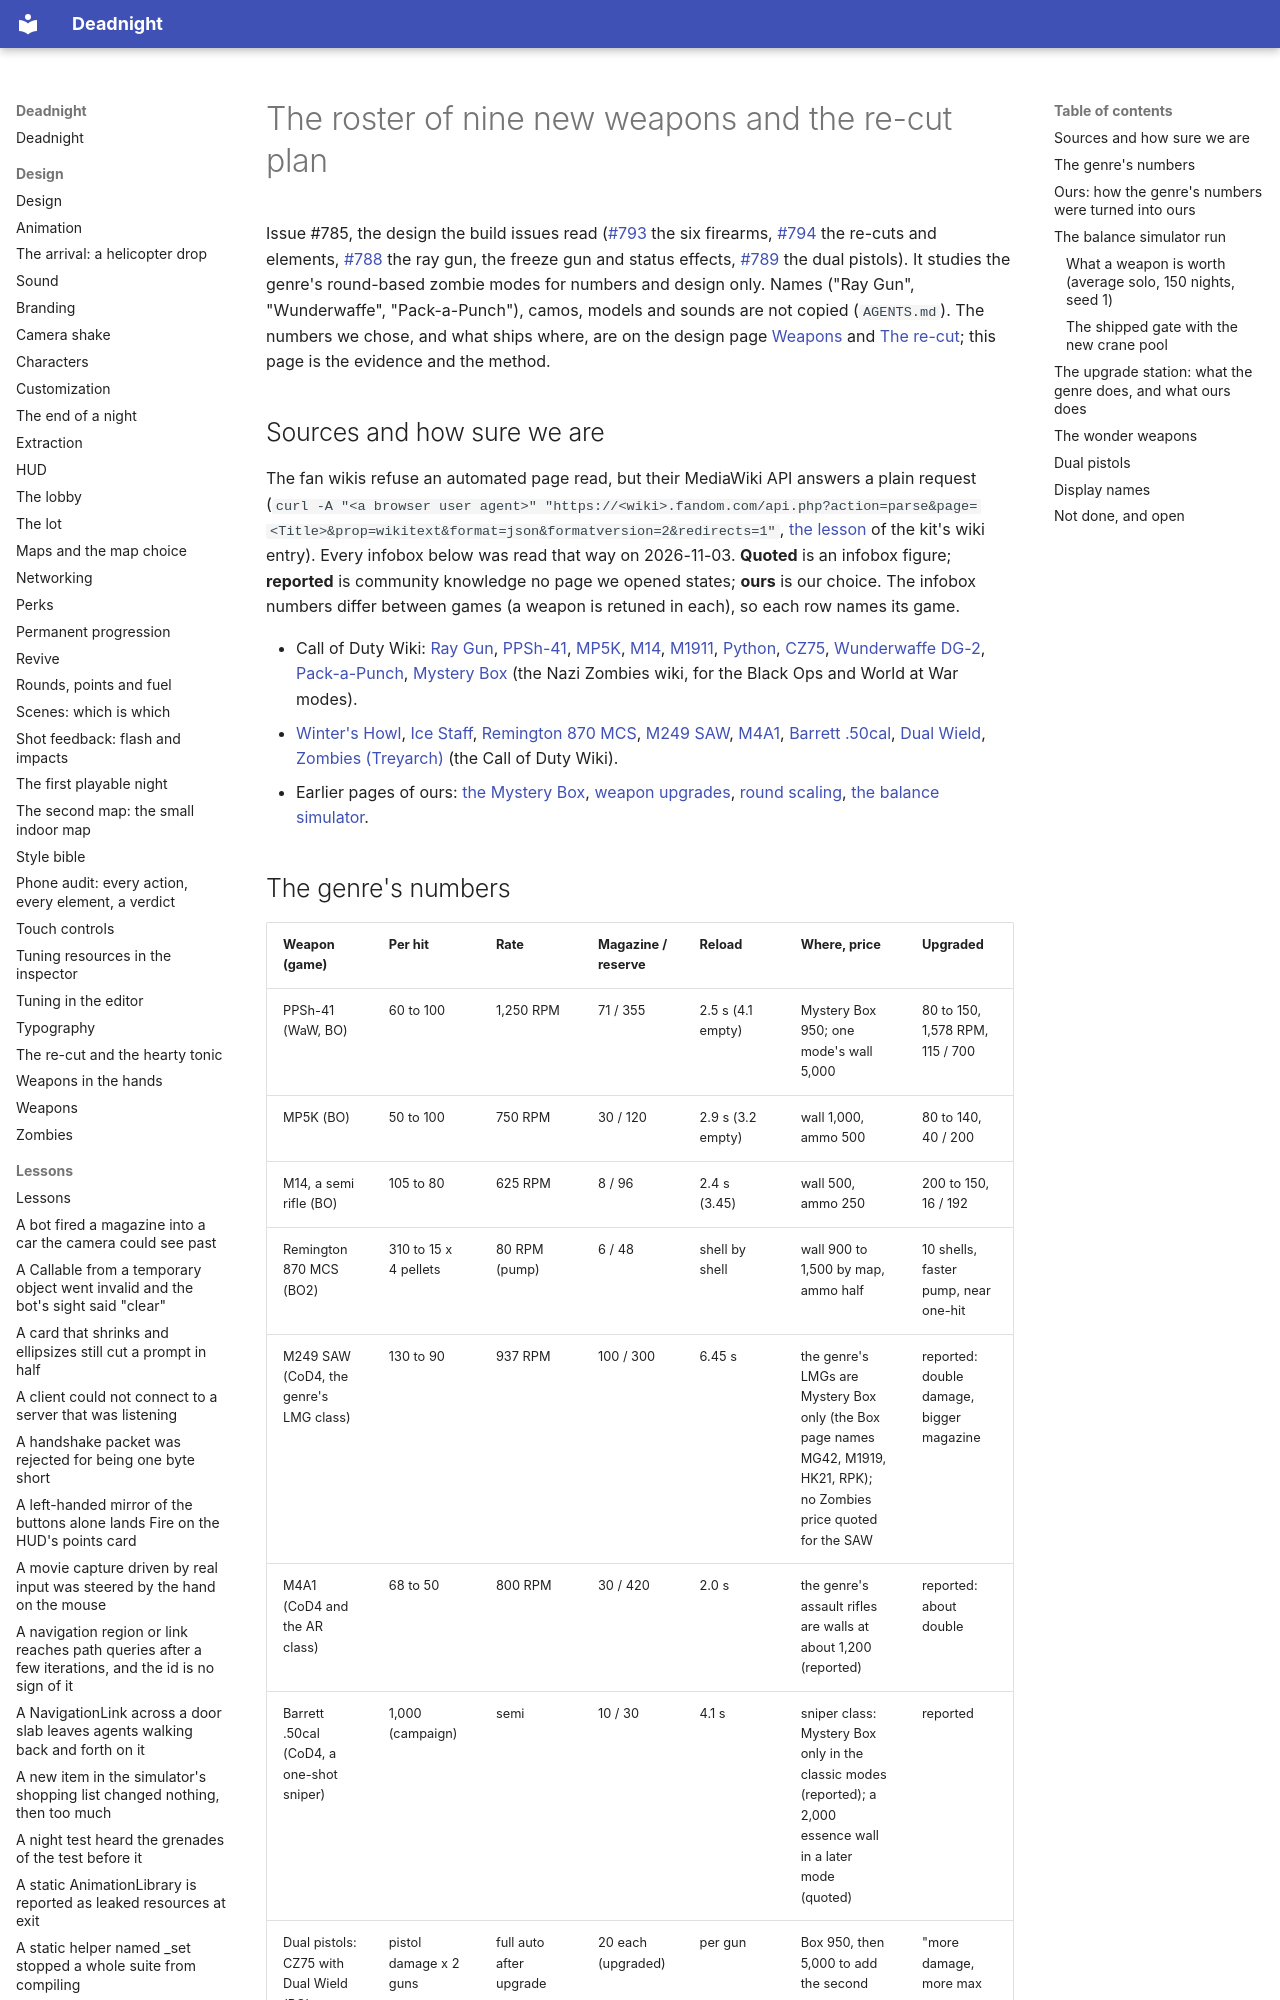

repository: Ryubara/deadnight · page: research/weapon-roster/index.html · generator: mkdocs

# The roster of nine new weapons and the re-cut plan

Issue #785, the design the build issues read ([#793](https://github.com/Ryubara/deadnight/issues/793) the six
firearms, [#794](https://github.com/Ryubara/deadnight/issues/794) the re-cuts and elements,
[#788](https://github.com/Ryubara/deadnight/issues/788) the ray gun, the freeze gun and status effects,
[#789](https://github.com/Ryubara/deadnight/issues/789) the dual pistols). It studies the genre's round-based zombie
modes for numbers and design only. Names ("Ray Gun", "Wunderwaffe", "Pack-a-Punch"), camos, models and sounds are not
copied (`AGENTS.md`). The numbers we chose, and what ships where, are on the design page
[Weapons](../design/weapons.md#the-nine-new-weapons-785) and [The re-cut](../design/upgrades.md#the-re-cut-plan-for-seventeen-weapons-785);
this page is the evidence and the method.

## Sources and how sure we are

The fan wikis refuse an automated page read, but their MediaWiki API answers a plain request
(`curl -A "<a browser user agent>" "https://<wiki>.fandom.com/api.php?action=parse&page=<Title>&prop=wikitext&format=json&formatversion=2&redirects=1"`,
[the lesson](https://github.com/Ryubara/gdstudio) of the kit's wiki entry). Every infobox below was read that way on
2026-11-03. **Quoted** is an infobox figure; **reported** is community knowledge no page we opened states; **ours** is our
choice. The infobox numbers differ between games (a weapon is retuned in each), so each row names its game.

- Call of Duty Wiki: [Ray Gun](https://nazizombies.fandom.com/wiki/Ray_Gun), [PPSh-41](https://nazizombies.fandom.com/wiki/PPSh-41),
  [MP5K](https://nazizombies.fandom.com/wiki/MP5K), [M14](https://nazizombies.fandom.com/wiki/M14),
  [M1911](https://nazizombies.fandom.com/wiki/M1911), [Python](https://nazizombies.fandom.com/wiki/Python),
  [CZ75](https://nazizombies.fandom.com/wiki/CZ75), [Wunderwaffe DG-2](https://nazizombies.fandom.com/wiki/Wunderwaffe_DG-2),
  [Pack-a-Punch](https://nazizombies.fandom.com/wiki/Pack-a-Punch), [Mystery Box](https://nazizombies.fandom.com/wiki/Mystery_Box)
  (the Nazi Zombies wiki, for the Black Ops and World at War modes).
- [Winter's Howl](https://callofduty.fandom.com/wiki/Winter%27s_Howl), [Ice Staff](https://nazizombies.fandom.com/wiki/Staff_of_Ice),
  [Remington 870 MCS](https://callofduty.fandom.com/wiki/Remington_870_MCS), [M249 SAW](https://callofduty.fandom.com/wiki/M249_SAW),
  [M4A1](https://callofduty.fandom.com/wiki/M4A1), [Barrett .50cal](https://callofduty.fandom.com/wiki/Barrett_.50cal),
  [Dual Wield](https://callofduty.fandom.com/wiki/Dual_Wield), [Zombies (Treyarch)](https://callofduty.fandom.com/wiki/Zombies_(Treyarch))
  (the Call of Duty Wiki).
- Earlier pages of ours: [the Mystery Box](mystery-box.md), [weapon upgrades](weapon-upgrade.md),
  [round scaling](round-scaling.md), [the balance simulator](balance-simulator.md).
